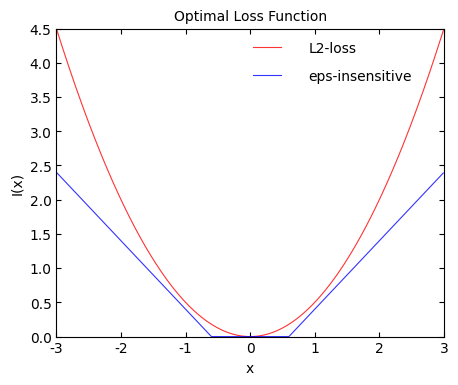

The matplotlib source for this figure: (Note: this script raises an exception after producing the figure.)
import matplotlib.pyplot as plt			# 导入模块
import numpy as np
import math

plt.rcParams['font.sans-serif']=['Calibri']
plt.rcParams['axes.unicode_minus']=False
plt.rcParams['font.size']=10

x = np.arange(-3,3,0.01)
y1 = x*x*0.5
bond=0.6

y2=[]
for i in x:
    if i<=0:
        if abs(i)<bond:
            y2.append(0)
        if abs(i)>=bond:
            y2.append((abs(i)-bond))
    if i>0:
        symbol=1
        if abs(i)<bond:
            y2.append(0)
        if abs(i)>=bond:
            y2.append((abs(i)-bond))

fig, (ax1) = plt.subplots(1, 1, figsize=(5, 4),dpi=200)

ax1.plot(x, y1,  color='red', alpha=0.8, linewidth=0.8, label='L2-loss')
ax1.plot(x, y2,  color='blue', alpha=0.8, linewidth=0.8, label='eps-insensitive')
ax1.set_xlim(-3,3)
ax1.set_ylim(0,4.5)
ax1.set_xlabel("x")
ax1.set_ylabel("I(x)")
ax1.tick_params(axis='both', direction='in', top=True, right=True)
#ax1.legend(frameon=False, fontsize=10, loc='upper right',handletextpad=0.5, labelspacing=1)
ax1.set_title('Optimal Loss Function', fontsize=10)


# 显示图例，设置图例位置并往左边移动一点
legend = ax1.legend(frameon=False, fontsize=10, loc='upper right',
                    bbox_to_anchor=(0.95, 1), handletextpad=2, labelspacing=1)


# 取消图例中的颜色线条（标记）
for handle in legend.legendHandles:
    handle.set_visible(False)

# 设置图例文字颜色
texts = legend.get_texts()
texts[0].set_color('red')
texts[1].set_color('blue')
plt.savefig('Optimal Loss Function.svg', format='svg', bbox_inches='tight')
plt.show()
